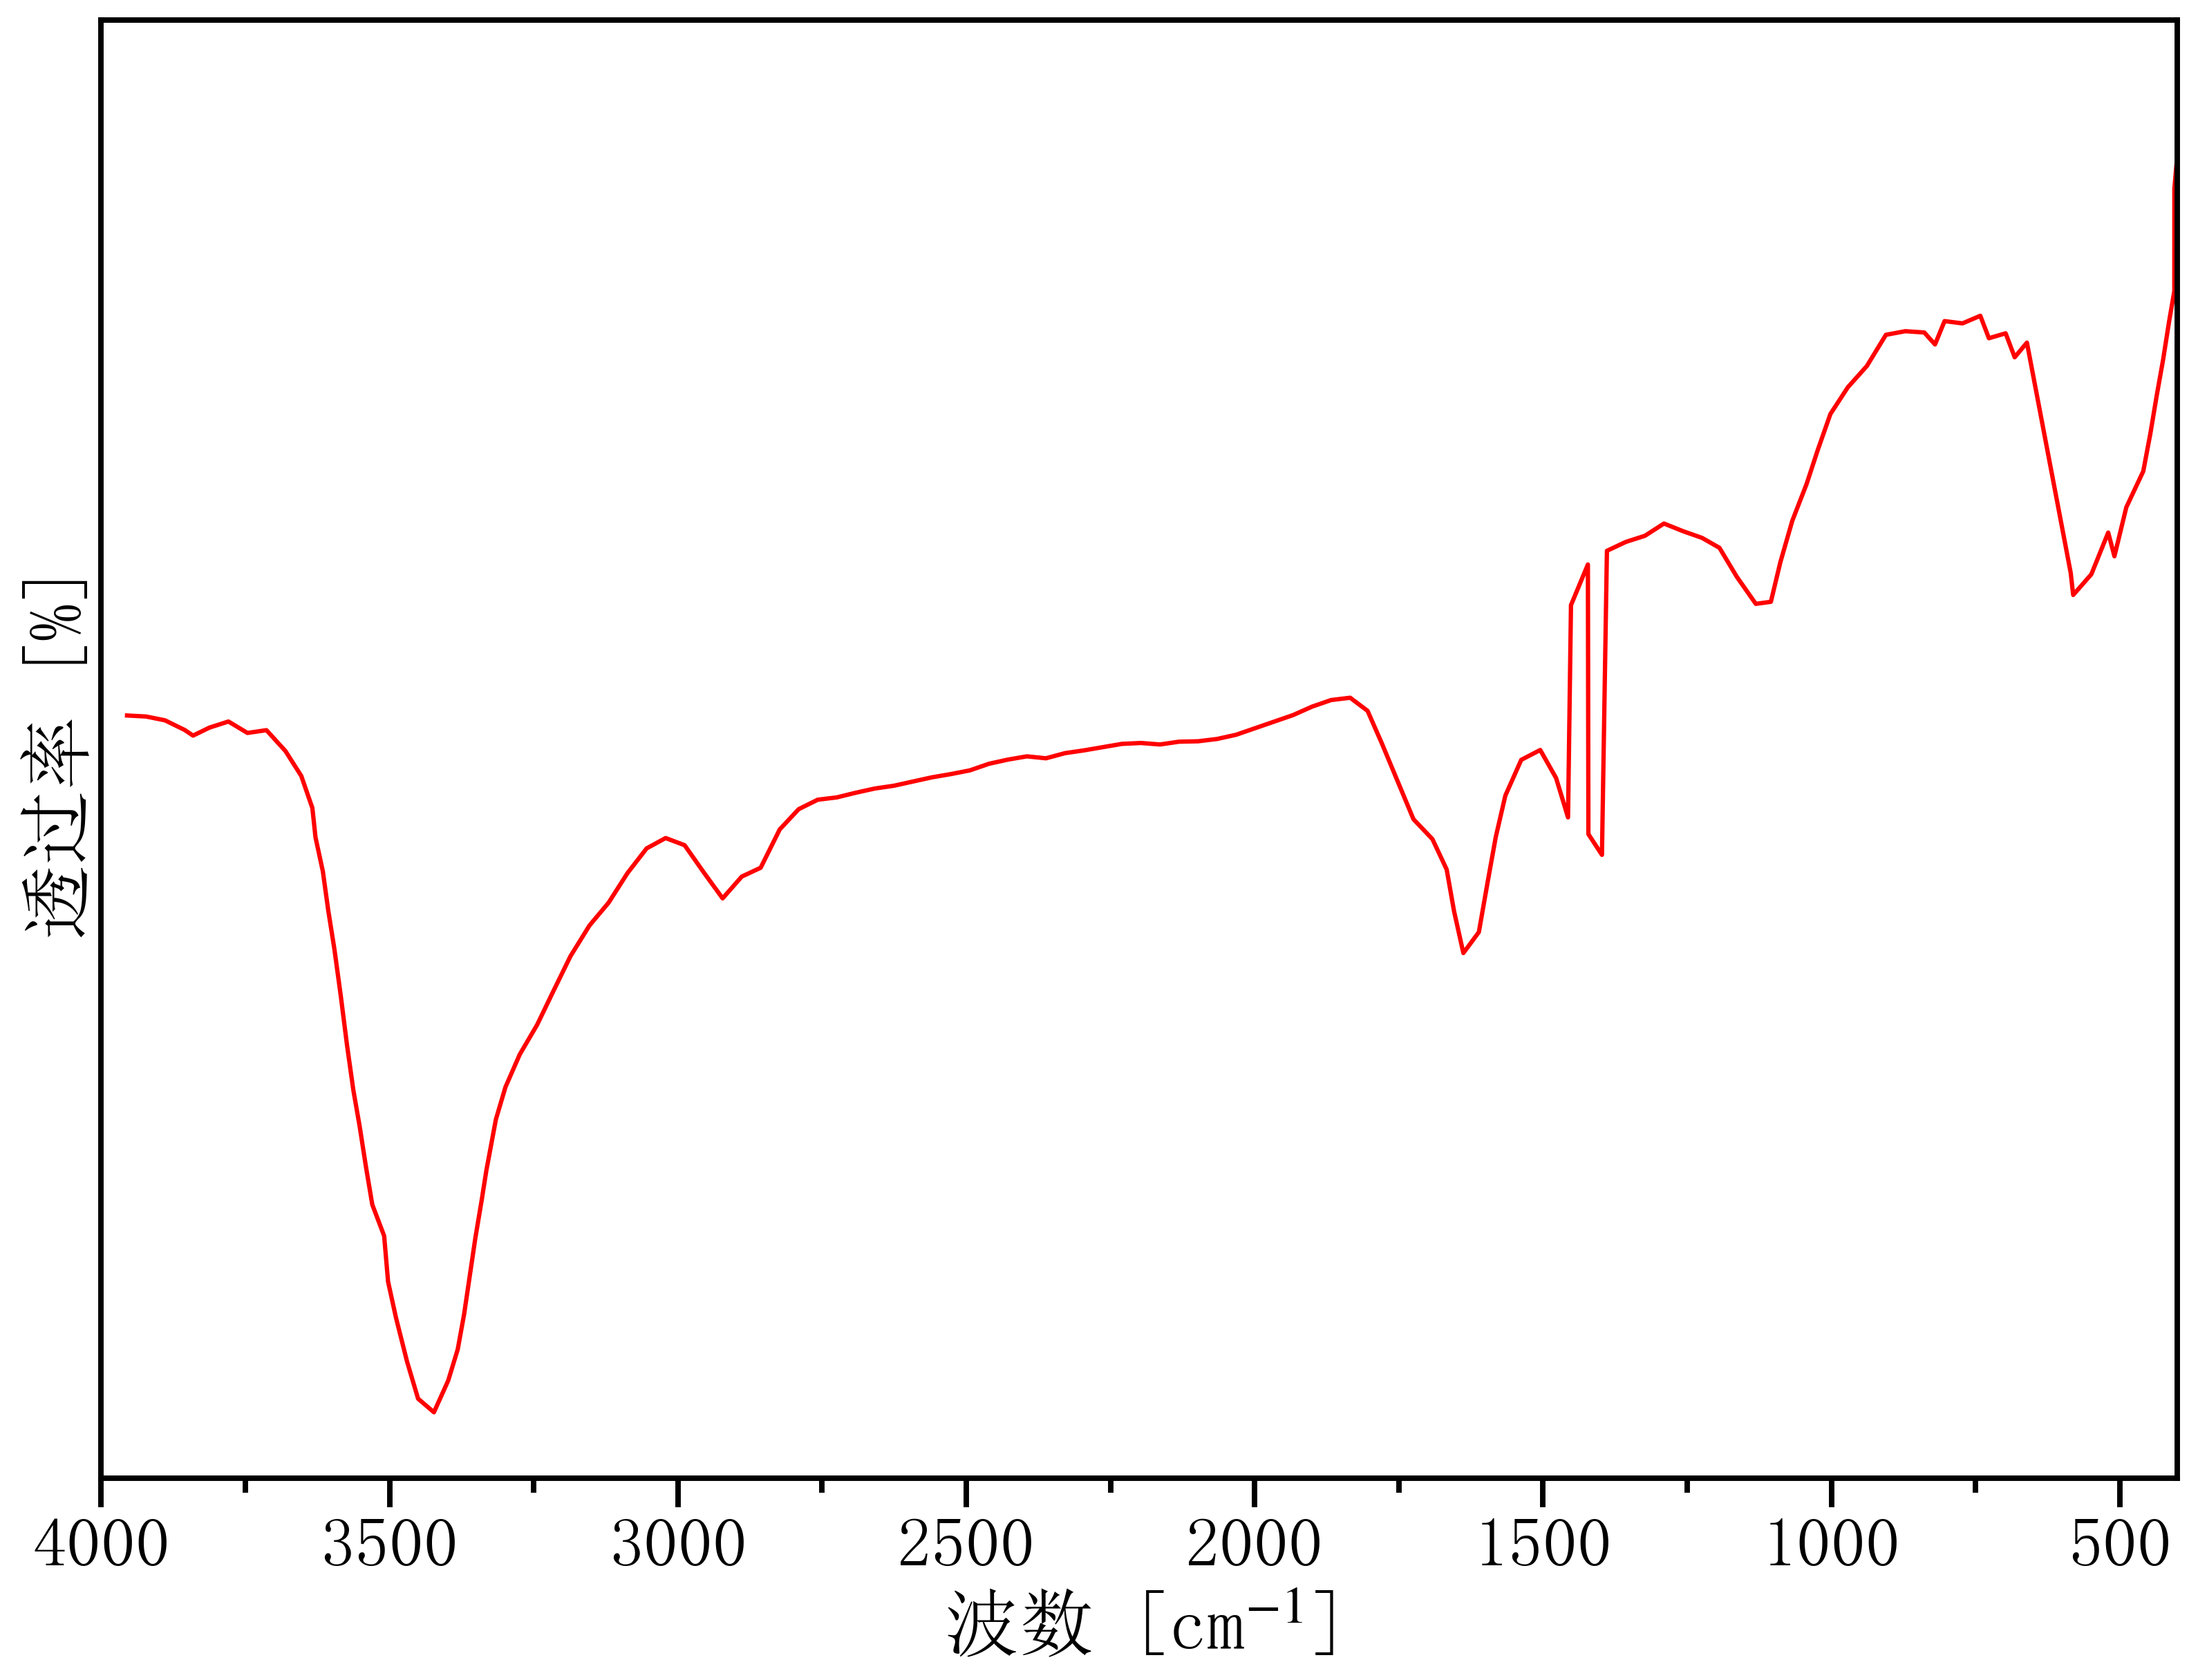

Source data for this figure (header and first rows):
3988.006424864382, 55.31352738863996
3955, 55.14
3922, 55.1
3889, 54.97
3855, 54.65
3841, 54.47
3812, 54.73
3779, 54.94
3746, 54.55
3713, 54.65
3680, 53.95
3653, 53.12
3634, 52.05
3628, 51.06
3616, 49.92
3606, 48.65
3595, 47.32
3585, 45.77
3574, 44.11
3563, 42.61
3552, 41.4
3541, 40.05
3530, 38.79
3509, 37.74
3502, 36.21
3489, 35.01
3470, 33.54
3450, 32.3
3423, 31.85
3398, 32.91
3382, 33.95
3371, 35.12
3351, 37.67
3340, 38.92
3332, 39.93
3316, 41.64
3299, 42.71
3274, 43.81
3244, 44.8
3216, 45.9
3186, 47.09
3153, 48.12
3120, 48.88
3087, 49.87
3054, 50.69
3021, 51.04
2988, 50.8
2955, 49.9
2922, 49.02
2889, 49.75
2856, 50.05
2823, 51.33
2790, 52.01
2757, 52.32
2725, 52.4
2692, 52.56
2659, 52.7
2626, 52.79
2593, 52.93
2560, 53.07
2527, 53.18
... 87 more rows
